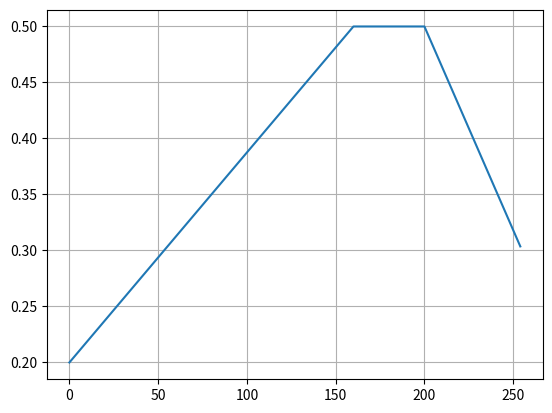
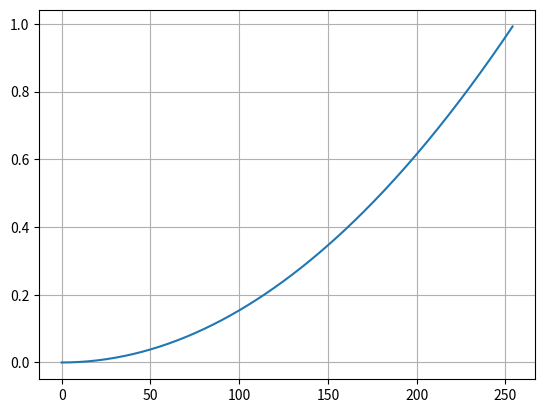
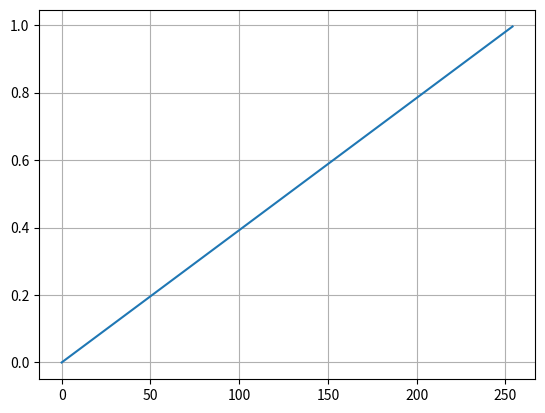
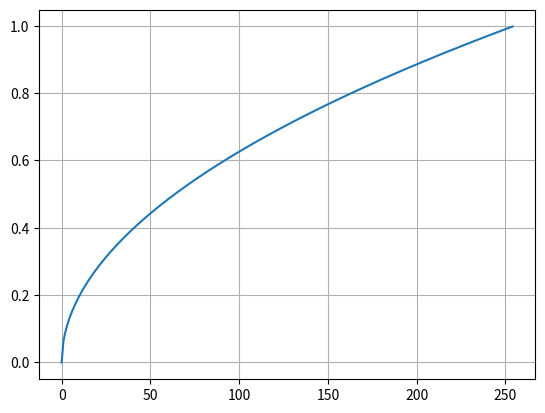

Reproduce these figures in Python, in order.

import numpy as np

_ShadowEnd = 160
_HighlightStart = 200


def _gammaCurve(gamma, x):
    """ Returns from 0.0 to 1.0"""
    return pow((x / 255), (1 / gamma))


def _calcDevelopment(shadow_level, high_level, x):
    """
This function returns a development like this:

 (return)
    ^  
    |
0.5 |                 o   -   o                  <-- mids level, always 0.5
    |             -               -     
    |          -                       -      
    |       -                              o     <-- high_level  eg. 0.25
    |    -                                       
    | o                                          <-- shadow_level eg. 0.15
    |   
 0 -+-----------------|-------|------------|----->  x  (input)
    0                160     200          255
    """
    if x < _ShadowEnd:
        power = 0.5 - (_ShadowEnd - x) * (0.5 - shadow_level) / _ShadowEnd
    elif x < _HighlightStart:
        power = 0.5
    else:
        power = 0.5 - (x - _HighlightStart) * (0.5 - high_level) / (255 - _HighlightStart)

    return power

class Map:
    def __init__(self, map):
        self.map = map

    @staticmethod
    def calculate(src_gamma, noise_power, shadow_level, high_level) -> 'Map':
        map = np.zeros([256, 256], dtype=np.uint8)

        # We need to level off top end and low end to leave room for the noise to breathe
        crop_top = noise_power * high_level / 12
        crop_low = noise_power * shadow_level / 20

        pic_scale = 1 - (crop_top + crop_low)
        pic_offs = 255 * crop_low

        for src_value in range(0, 256):
            # Gamma compensate picture source value itself
            pic_value = _gammaCurve(src_gamma, src_value) * 255.0

            # In the shadows we want noise gamma to be 0.5, in the highs, 2.0:
            gamma = pic_value * (1.5 / 256) + 0.5
            gamma_offset = _gammaCurve(gamma, 128)
            
            # Power is determined by the development
            power = _calcDevelopment(shadow_level, high_level, pic_value)

            for noise_value in range(0, 256):
                gamma_compensated = _gammaCurve(gamma, noise_value) - gamma_offset
                value = pic_value * pic_scale + pic_offs + 255.0 * power * noise_power * gamma_compensated
                if value < 0:
                    value = 0
                elif value < 255.0:
                    value = int(value)
                else:
                    value = 255
                map[src_value, noise_value] = value

        return Map(map)

    def lookup(self, pic_value, noise_value):
        return self.map[pic_value, noise_value]

if __name__ == "__main__":
    import matplotlib.pyplot as plt
    import numpy as np

    def plotfunc(x_min, x_max, step, func):
        x_all = np.arange(x_min, x_max, step)
        y = []
        for x in x_all:
            y.append(func(x))

        plt.figure()
        plt.plot(x_all, y)
        plt.grid()
        
    def development1(x):
        return _calcDevelopment(0.2, 0.3, x)

    def gamma05(x):
        return _gammaCurve(0.5, x)
    def gamma1(x):
        return _gammaCurve(1, x)
    def gamma2(x):
        return _gammaCurve(2, x)

    plotfunc(0.0, 255.0, 1.0, development1)
    plotfunc(0.0, 255.0, 1.0, gamma05)
    plotfunc(0.0, 255.0, 1.0, gamma1)
    plotfunc(0.0, 255.0, 1.0, gamma2)
    plt.show()
    